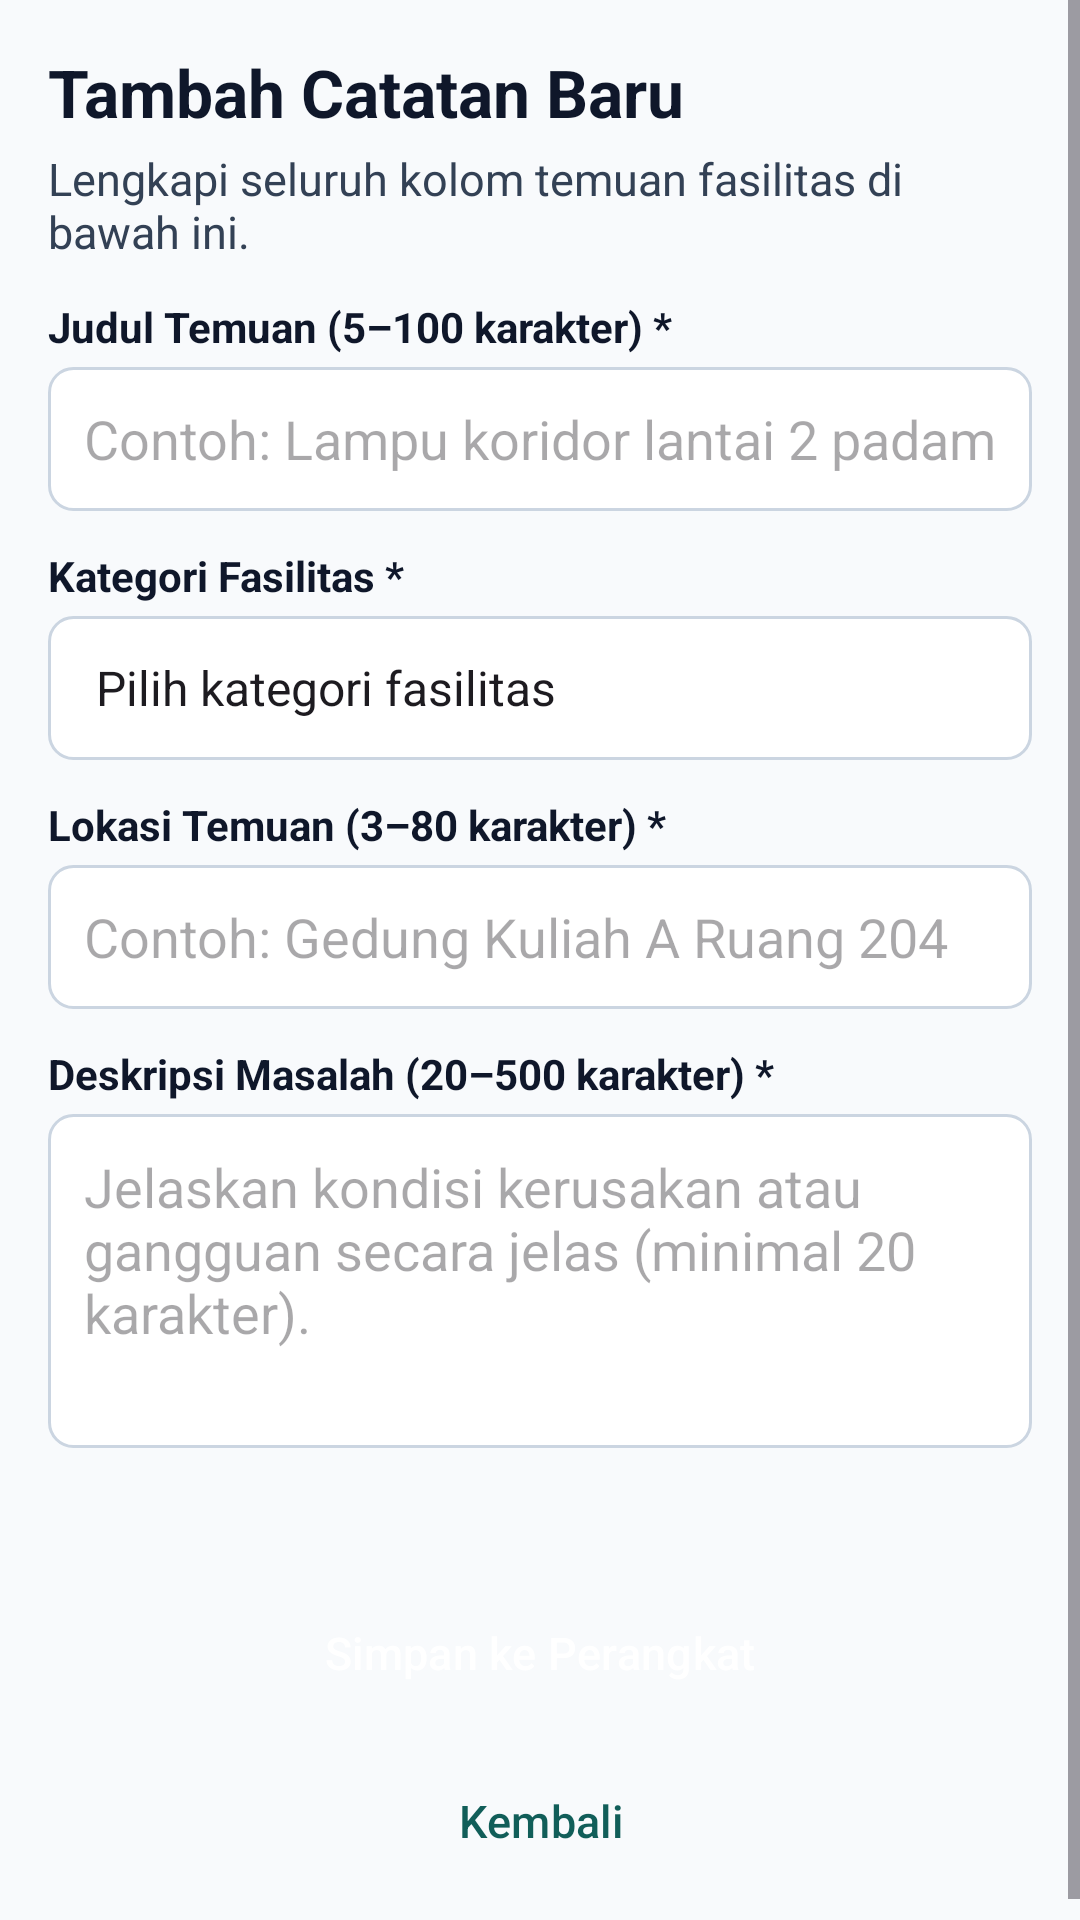

Layout XML and referenced resources for this Android screen:
<!-- AndroidManifest.xml: application theme Theme.KampusCare -->
<!-- res/layout/activity_form.xml -->
<?xml version="1.0" encoding="utf-8"?>
<ScrollView xmlns:android="http://schemas.android.com/apk/res/android"
    android:id="@+id/formRoot"
    android:layout_width="match_parent"
    android:layout_height="match_parent"
    android:background="@color/kc_bg"
    android:fillViewport="true">

    <LinearLayout
        android:layout_width="match_parent"
        android:layout_height="wrap_content"
        android:orientation="vertical"
        android:padding="16dp">

        <TextView
            android:id="@+id/tvJudulForm"
            style="@style/Widget.KampusCare.Title"
            android:text="@string/judul_form_tambah" />

        <TextView
            android:id="@+id/tvPetunjukForm"
            style="@style/Widget.KampusCare.Body"
            android:layout_marginTop="4dp"
            android:text="@string/info_form_tambah" />

        <TextView
            style="@style/Widget.KampusCare.FieldLabel"
            android:labelFor="@id/etJudul"
            android:text="@string/label_judul" />

        <EditText
            android:id="@+id/etJudul"
            android:layout_width="match_parent"
            android:layout_height="wrap_content"
            android:background="@drawable/bg_input_box"
            android:hint="@string/hint_judul"
            android:inputType="textCapSentences"
            android:maxLength="100"
            android:maxLines="1"
            android:minHeight="48dp"
            android:paddingHorizontal="12dp" />

        <TextView
            style="@style/Widget.KampusCare.FieldLabel"
            android:labelFor="@id/spinnerKategori"
            android:text="@string/label_kategori" />

        <Spinner
            android:id="@+id/spinnerKategori"
            android:layout_width="match_parent"
            android:layout_height="wrap_content"
            android:background="@drawable/bg_input_box"
            android:entries="@array/kategori_fasilitas"
            android:minHeight="48dp"
            android:paddingHorizontal="8dp" />

        <TextView
            style="@style/Widget.KampusCare.FieldLabel"
            android:labelFor="@id/etLokasi"
            android:text="@string/label_lokasi" />

        <EditText
            android:id="@+id/etLokasi"
            android:layout_width="match_parent"
            android:layout_height="wrap_content"
            android:background="@drawable/bg_input_box"
            android:hint="@string/hint_lokasi"
            android:inputType="textCapSentences"
            android:maxLength="80"
            android:maxLines="1"
            android:minHeight="48dp"
            android:paddingHorizontal="12dp" />

        <TextView
            style="@style/Widget.KampusCare.FieldLabel"
            android:labelFor="@id/etDeskripsi"
            android:text="@string/label_deskripsi" />

        <EditText
            android:id="@+id/etDeskripsi"
            android:layout_width="match_parent"
            android:layout_height="wrap_content"
            android:background="@drawable/bg_input_box"
            android:gravity="top"
            android:hint="@string/hint_deskripsi"
            android:inputType="textCapSentences|textMultiLine"
            android:maxLength="500"
            android:minLines="4"
            android:padding="12dp" />

        <TextView
            android:id="@+id/tvStatusForm"
            style="@style/Widget.KampusCare.Body"
            android:layout_marginTop="12dp"
            android:accessibilityLiveRegion="polite"
            android:textStyle="bold" />

        <Button
            android:id="@+id/btnSimpanForm"
            style="@style/Widget.KampusCare.PrimaryButton"
            android:layout_marginTop="12dp"
            android:text="@string/simpan_perangkat" />

        <Button
            android:id="@+id/btnKembaliForm"
            style="@style/Widget.KampusCare.OutlinedButton"
            android:layout_marginTop="8dp"
            android:text="@string/kembali" />
    </LinearLayout>
</ScrollView>
<!-- resources referenced by this layout -->
<resources>
  <string-array name="kategori_fasilitas">
          <item>Pilih kategori fasilitas</item>
          <item>Penerangan</item>
          <item>Kebersihan</item>
          <item>Perabot</item>
          <item>Jaringan</item>
          <item>Lainnya</item>
      </string-array>
  <color name="kc_bg">#F8FAFC</color>
  <!-- drawable bg_input_box (drawable) -->
  <?xml version="1.0" encoding="utf-8"?>
  <shape xmlns:android="http://schemas.android.com/apk/res/android"
      android:shape="rectangle">
      <solid android:color="@color/kc_surface" />
      <stroke
          android:width="1dp"
          android:color="@color/kc_border" />
      <corners android:radius="8dp" />
  </shape>
  <string name="hint_deskripsi">Jelaskan kondisi kerusakan atau gangguan secara jelas (minimal 20 karakter).</string>
  <string name="hint_judul">Contoh: Lampu koridor lantai 2 padam</string>
  <string name="hint_lokasi">Contoh: Gedung Kuliah A Ruang 204</string>
  <string name="info_form_tambah">Lengkapi seluruh kolom temuan fasilitas di bawah ini.</string>
  <string name="judul_form_tambah">Tambah Catatan Baru</string>
  <string name="kembali">Kembali</string>
  <string name="label_deskripsi">Deskripsi Masalah (20–500 karakter) *</string>
  <string name="label_judul">Judul Temuan (5–100 karakter) *</string>
  <string name="label_kategori">Kategori Fasilitas *</string>
  <string name="label_lokasi">Lokasi Temuan (3–80 karakter) *</string>
  <string name="simpan_perangkat">Simpan ke Perangkat</string>
  <style name="Widget.KampusCare.Body" parent="">
          <item name="android:layout_width">match_parent</item>
          <item name="android:layout_height">wrap_content</item>
          <item name="android:textSize">15sp</item>
          <item name="android:textColor">@color/kc_slate</item>
      </style>
  <style name="Widget.KampusCare.FieldLabel" parent="">
          <item name="android:layout_width">match_parent</item>
          <item name="android:layout_height">wrap_content</item>
          <item name="android:textSize">14sp</item>
          <item name="android:textStyle">bold</item>
          <item name="android:textColor">@color/kc_navy</item>
          <item name="android:layout_marginTop">12dp</item>
          <item name="android:layout_marginBottom">4dp</item>
      </style>
  <style name="Widget.KampusCare.OutlinedButton" parent="Widget.Material3.Button.OutlinedButton">
          <item name="android:layout_width">match_parent</item>
          <item name="android:layout_height">wrap_content</item>
          <item name="android:minHeight">48dp</item>
          <item name="android:textAllCaps">false</item>
          <item name="android:textSize">15sp</item>
          <item name="android:textColor">@color/kc_teal_dark</item>
      </style>
  <style name="Widget.KampusCare.Title" parent="">
          <item name="android:layout_width">match_parent</item>
          <item name="android:layout_height">wrap_content</item>
          <item name="android:textSize">22sp</item>
          <item name="android:textStyle">bold</item>
          <item name="android:textColor">@color/kc_navy</item>
      </style>
  <style name="Theme.KampusCare" parent="Theme.Material3.Light.NoActionBar">
          <item name="colorPrimary">@color/kc_teal</item>
          <item name="colorOnPrimary">@color/kc_white</item>
          <item name="colorPrimaryContainer">@color/kc_teal_soft</item>
          <item name="colorOnPrimaryContainer">@color/kc_navy</item>
          <item name="android:windowBackground">@color/kc_bg</item>
      </style>
  <color name="kc_surface">#FFFFFF</color>
  <color name="kc_border">#CBD5E1</color>
  <color name="kc_slate">#334155</color>
  <color name="kc_navy">#0F172A</color>
  <color name="kc_teal_dark">#115E59</color>
  <color name="kc_teal">#0F766E</color>
  <color name="kc_white">#FFFFFF</color>
  <color name="kc_teal_soft">#CCFBF1</color>
</resources>
